Run: headless pygame with SDL's dummy video driver; simulated clock (each Clock.tick advances the game by its frame time, no real sleeping); random seed 0; keys injected as events and as key.get_pressed() state; mouse plan: one left click at the window centre at the start of phase 2, then a move to the lower-right quarter at the start of phase 3.
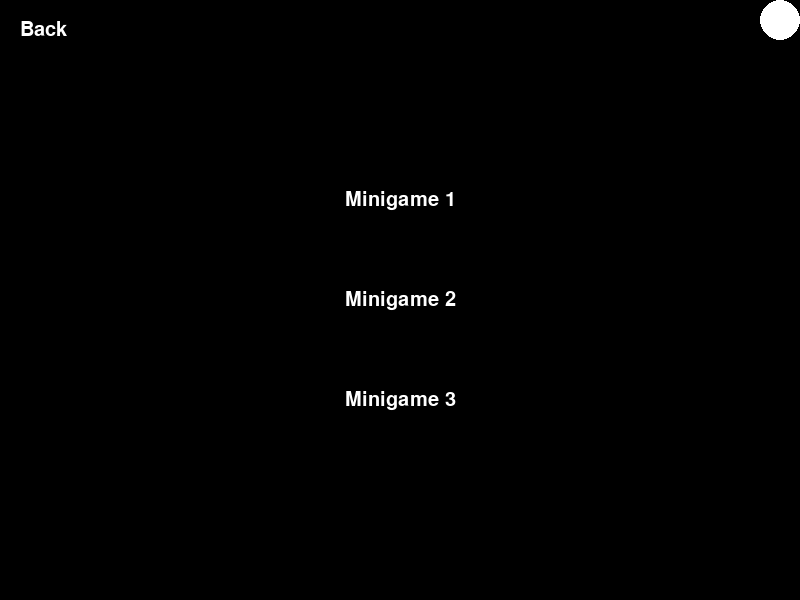
Frame 1 of 4 · flips 1–60 · no input
Frame 2 of 4 · flips 61–180 · clicked the window centre · tapped SPACE, RETURN · held RIGHT (→), D · screen unchanged from frame 1, image omitted
Frame 3 of 4 · flips 181–300 · moved the mouse to the lower-right quarter · held DOWN (↓), S · screen unchanged from frame 2, image omitted
Frame 4 of 4 · flips 301–420 · held LEFT (←), A, UP (↑), W · screen unchanged from frame 3, image omitted

The pygame program that drew these frames:

import pygame

# Initialize pygame and create window
pygame.init()
screen = pygame.display.set_mode((800, 600))

# Load font for menu buttons
font = pygame.font.Font(None, 30)

# Define menu buttons
back_button = font.render("Back", True, (255, 255, 255))
game_buttons = [font.render("Minigame 1", True, (255, 255, 255)),
                font.render("Minigame 2", True, (255, 255, 255)),
                font.render("Minigame 3", True, (255, 255, 255))]
game_rects = [button.get_rect(center=(400, 200 + 100 * i)) for i, button in enumerate(game_buttons)]

# Settings button circle
settings_radius = 20
settings_x = 780
settings_y = 20

# Set back button rect
back_rect = back_button.get_rect(topleft=(20, 20))

# Main loop
running = True
while running:
    # Handle events
    for event in pygame.event.get():
        if event.type == pygame.QUIT:
            running = False
        elif event.type == pygame.MOUSEBUTTONUP:
            # Check if buttons were clicked
            mouse_pos = pygame.mouse.get_pos()
            if back_rect.collidepoint(mouse_pos):
                # Go back to main menu
                # TODO: Add code to go back to main menu
                pass
            for rect in game_rects:
                if rect.collidepoint(mouse_pos):
                    # Start a minigame
                    # TODO: Add code to start a minigame
                    pass
            if (settings_x - mouse_pos[0])**2 + (settings_y - mouse_pos[1])**2 < settings_radius**2:
                # Open settings menu
                # TODO: Add code to open settings menu
                pass
                
    # Clear screen
    screen.fill((0, 0, 0))
    
    # Draw buttons
    screen.blit(back_button, back_rect)
    for button, rect in zip(game_buttons, game_rects):
        screen.blit(button, rect)
    
    # Draw settings button circle
    pygame.draw.circle(screen, (255, 255, 255), (settings_x, settings_y), settings_radius)
    
    # Update screen
    pygame.display.update()

# Quit pygame
pygame.quit()
